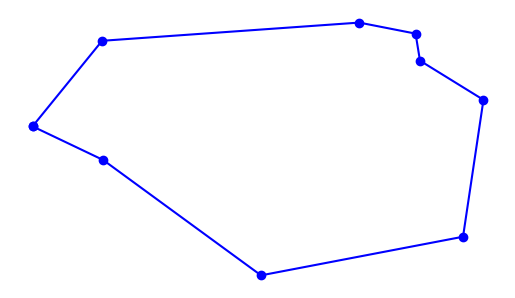

Generate this figure with matplotlib:
"""
Modelling the TSP problems
    Input:
        A set of pts            (0,1,..., n-1)
        Distance btw pts        dist(p1, p2)

    Output:
        Shortest path
        Shortest path length
"""
import itertools
import random
import matplotlib.pyplot as plt


class Pt(complex):
    def __init__(self, x, y):
        self.x = x
        self.y = y


class TSP:
    def __init__(self, pts_size):
        self.pts = self.rand_pts(pts_size)

    # The algorithm for finding the shortest path, replaceable
    def min_path(self):
        paths = self.all_paths(self.pts)
        return min(paths, key=self.path_length)

    def path_length(self, path):
        return sum(self.dist(path[x], path[x - 1]) for x in range(len(path)))

    # Distance function btw 2 points, replaceable (e.g. sphere distance, navigation distance)
    @staticmethod
    def dist(p, q):
        return abs(p - q)

    @staticmethod
    def all_paths(pts):
        return itertools.permutations(pts)

    @staticmethod
    def rand_pts(n, width=900, height=600, seed=42):
        # Make a set of n cities, each with random coordinates within a (width x height) rectangle.
        random.seed(seed * n)
        return [Pt(random.randrange(width), random.randrange(height))
                for x in range(n)]

    @staticmethod
    def plot_path(path, style='bo-'):
        plt.figure()
        points = list(path) + [path[0]]
        plt.plot([p.x for p in points], [p.y for p in points], style)
        plt.axis('scaled')
        plt.axis('off')
        plt.show()


# Test code

tsp = TSP(9)
tsp.plot_path(tsp.min_path())
